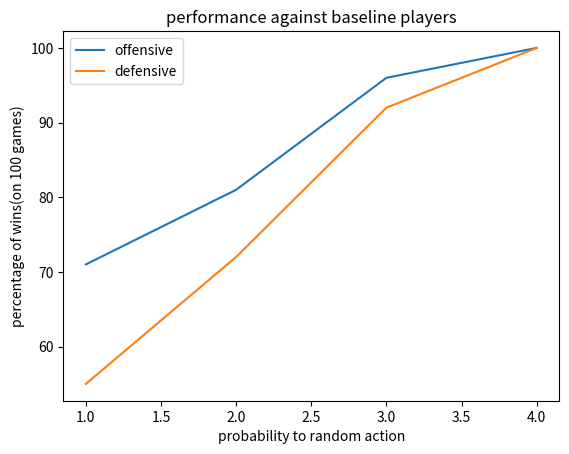

Write Python code to recreate this figure.
import matplotlib.pyplot as plt
import numpy as np
#a function that gets several lists of data and plots them
def plot_data(data, labels, title, x_label, y_label):
    #add x axis array, with specific values. for example i want the x values to be 0.6, 0.4, 0.2, 0, and the y values will be the corresponding values in the data lists
    x = np.arange(1, len(data[0]) + 1)
    # plt.xticks(x, [0.6, 0.4, 0.2, 0]) # to run with gammas
    #plot each list of data with the corresponding label

    for i in range(len(data)):
        #if labels[i] contains the word ibef2, plot it with strips
        if "ibef2" in labels[i]:
            plt.plot(x, data[i], label=labels[i], linestyle='dashed')
        else:
            plt.plot(x,data[i], label=labels[i])
    plt.title(title)
    plt.xlabel(x_label)
    plt.ylabel(y_label)
    if len(labels) > 1:
        # apply legend to the right of the plot
        plt.legend()


    #and save the plot to a file
    plt.savefig(title + ".png")
    plt.show()


#graph for gammmas
def graph_for_gammmas():
    vs_offensive = [71, 81, 96, 100]
    vs_defensive = [55, 72, 92, 100]
    labels = ["offensive", "defensive"]
    data = [vs_offensive, vs_defensive]
    plot_data(data, labels, "performance against baseline players", "probability to random action",
              "percentage of wins(on 100 games)")

def graph_for_depths():
    complex_vs_offensive = [95.1, 95.2, 99.0, 99.9, 99.9, 99.9]
    complex_vs_defensive = [86.3, 95.5, 93.1, 98.1, 96.4, 98.8]
    ibef2_vs_offensive = [83.1, 76.5, 97.5, 81.8, 98.5, 85.2]
    ibef2_vs_defensive = [89.9, 85.7, 98.2, 92.3, 98.7, 94.5]
    labels = ["offensive vs complex", "defensive vs complex", "offensive vs ibef2", "defensive vs ibef2"]
    data = [complex_vs_offensive, complex_vs_defensive, ibef2_vs_offensive, ibef2_vs_defensive]
    plot_data(data, labels, "Compare complex and ibef2 heuristics", "depth of the search tree",
              "percentage of wins(on 1000 games)")

if __name__ == '__main__':
    graph_for_gammmas()

